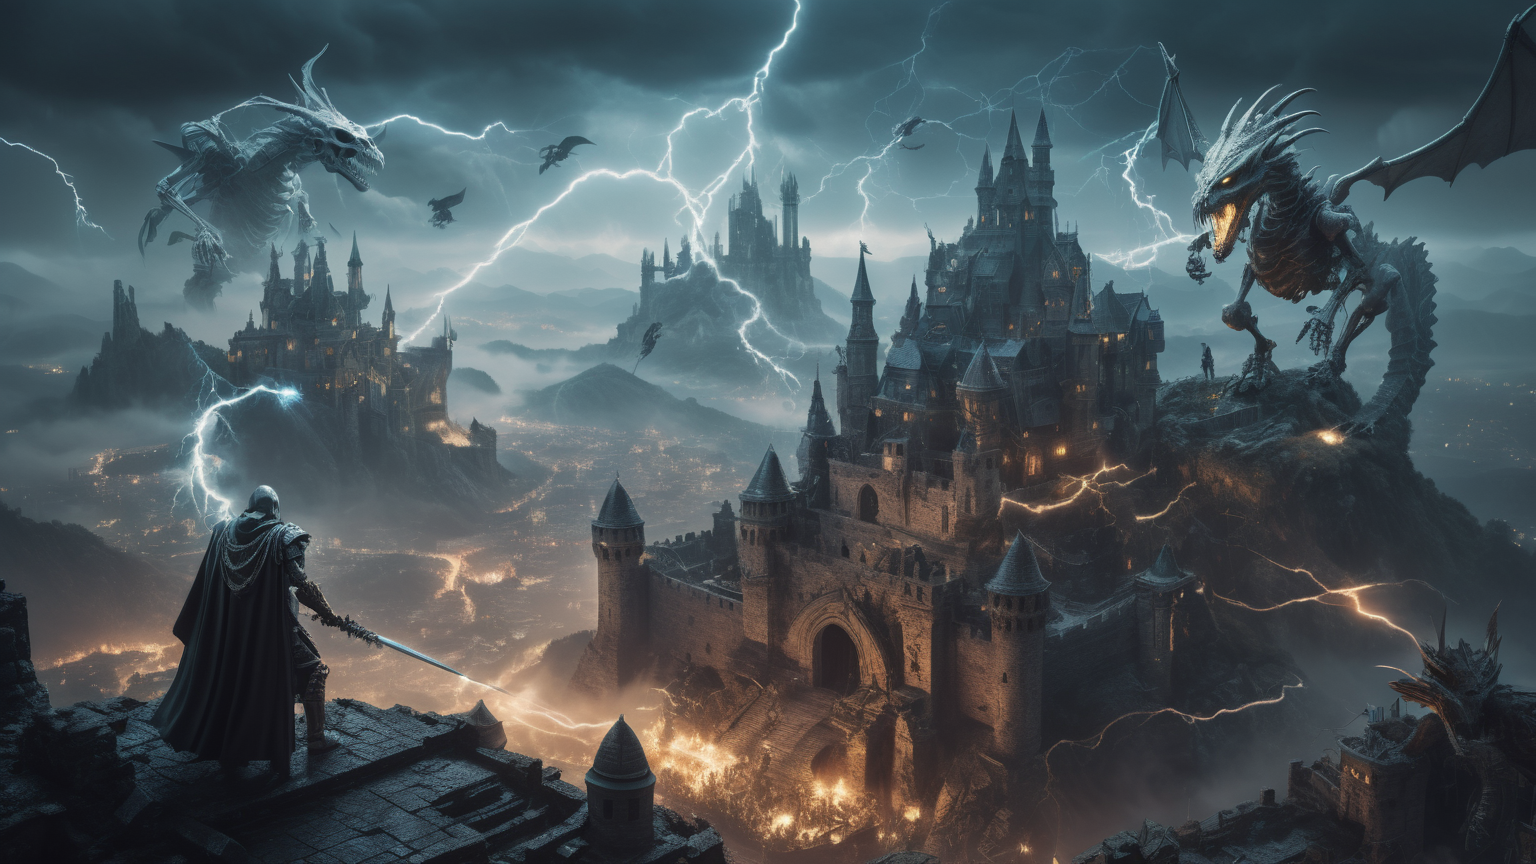
Generation parameters embedded in this image by ComfyUI (PNG 'prompt' text chunk: the API-format workflow graph, JSON):
{"3":{"inputs":{"seed":10,"steps":20,"cfg":5.0,"sampler_name":"dpmpp_sde","scheduler":"karras","denoise":1.0,"model":["4",0],"positive":["6",0],"negative":["7",0],"latent_image":["5",0]},"class_type":"KSampler"},"4":{"inputs":{"ckpt_name":"realvisxlV30Turbo_v30Bakedvae.safetensors"},"class_type":"CheckpointLoaderSimple"},"5":{"inputs":{"width":1536,"height":864,"batch_size":1},"class_type":"EmptyLatentImage"},"6":{"inputs":{"text":"A wizard, cleric, and a rogue are fighting a dragon and an army of skeleton warriors on top of a castle surrounded by hills.\n\nFog, Lightning, space ships, heavy metal, Circuit boards, cyber city\n\nSurreal,  Tendrils, cybernetic,\n\nphotograph, masterpiece, 4k, cinematic lighting.","clip":["11",0]},"class_type":"CLIPTextEncode"},"7":{"inputs":{"text":"","clip":["11",0]},"class_type":"CLIPTextEncode"},"8":{"inputs":{"samples":["3",0],"vae":["4",2]},"class_type":"VAEDecode"},"9":{"inputs":{"output_path":"[time(%Y-%m-%d)]","filename_prefix":"ComfyUI","filename_delimiter":"_","filename_number_padding":4,"filename_number_start":"false","extension":"png","quality":100,"lossless_webp":"false","overwrite_mode":"false","show_history":"false","show_history_by_prefix":"true","embed_workflow":"true","show_previews":"true","images":["8",0]},"class_type":"Image Save"},"10":{"inputs":{"images":["8",0]},"class_type":"PreviewImage"},"11":{"inputs":{"stop_at_clip_layer":-2,"clip":["4",1]},"class_type":"CLIPSetLastLayer"},"13":{"inputs":{"model_name":"RealESRGAN_x4plus.pth"},"class_type":"UpscaleModelLoader"},"14":{"inputs":{"images":["8",0]},"class_type":"PreviewImage"}}